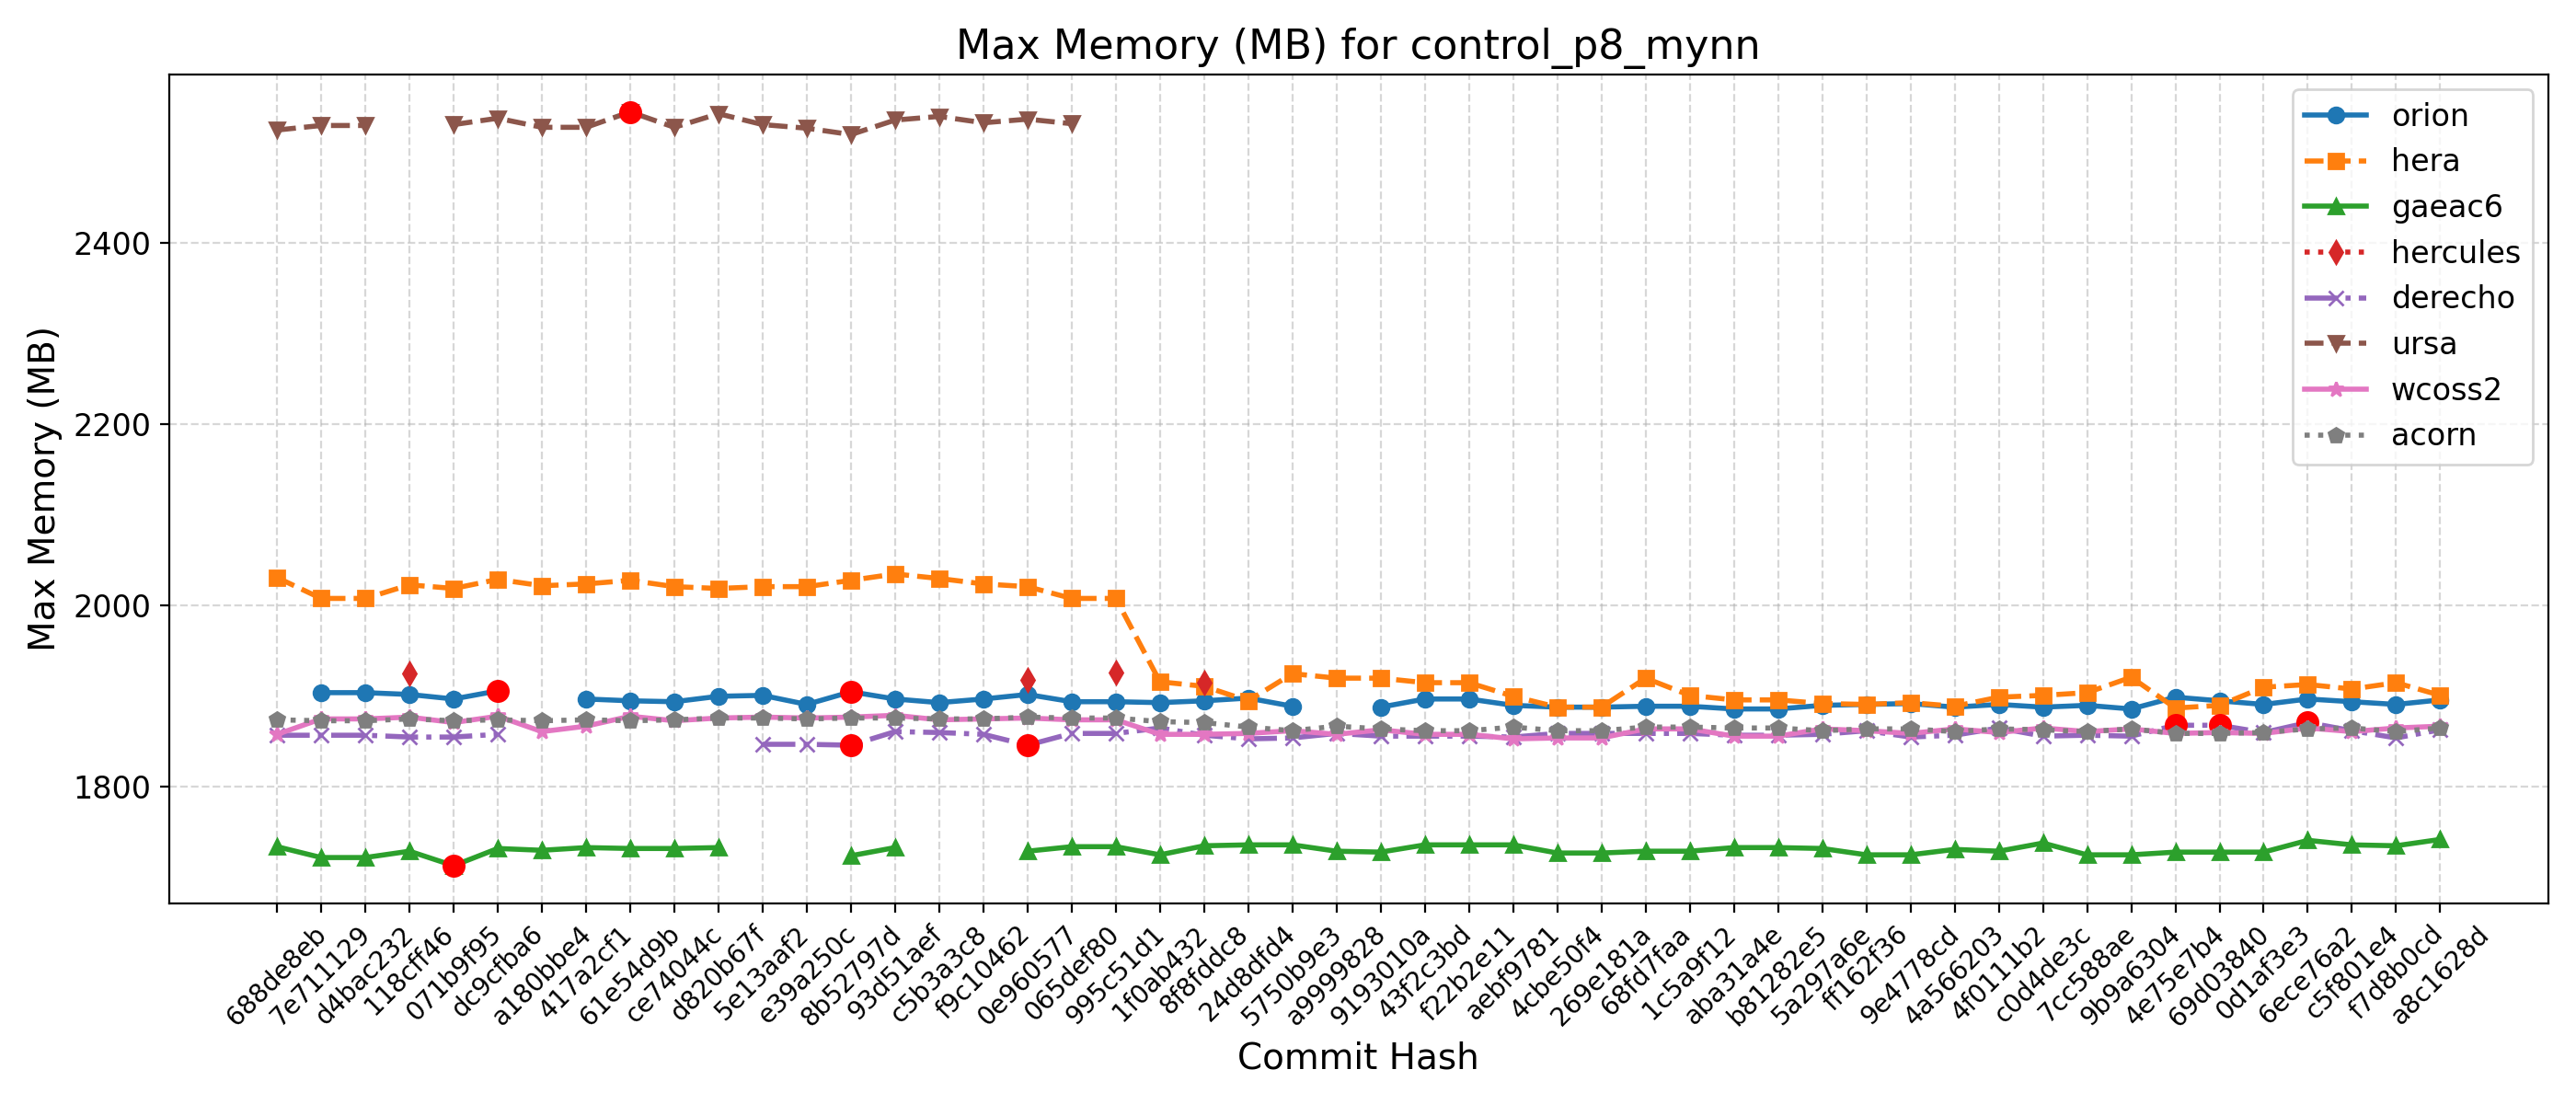

Values plotted in this chart, from the file beside it:
Hash, Date, Message, orion, hera, gaeac6, hercules, derecho, ursa, wcoss2, acorn
688de8eb, 2025-09-04, Fix default cdmbgwd settings (#2788), , 2031, 1734, , 1857, 2525, 1858, 1874
7e711129, 2025-09-02, Use container with spack stack 1.9.2 (#2…, 1904, 2008, 1722, , 1857, 2530, 1875, 1873
d4bac232, 2025-08-29, MPAS dycore + Atmosphere Generalization …, 1904, 2008, 1722, , 1857, 2530, 1875, 1873
118cff46, 2025-08-25, Add FV3 grid mask for regional domains t…, 1902, 2023, 1729, 1925, 1855, , 1877, 1875
071b9f95, 2025-08-22, Fix Restart IAU and Ultra-Low Reproducib…, 1897, 2019, 1713, , 1855, 2531, 1871, 1873
dc9cfba6, 2025-08-19, Update CICE through 2025-07 and switch t…, 1906, 2029, 1732, , 1858, 2538, 1878, 1874
a180bbe4, 2025-08-15, FV3: Fix Prate_avg and UPP call freq + F…, , 2022, 1730, , , 2528, 1861, 1873
417a2cf1, 2025-08-13, Fix conus13km tests restart and decompos…, 1897, 2024, 1733, , , 2528, 1867, 1874
61e54d9b, 2025-08-11, Add two-way ocean-wave coupling feature …, 1895, 2028, 1732, , , 2545, 1878, 1873
ce74044c, 2025-08-06, Create a user-friendly "process model" t…, 1894, 2021, 1732, , , 2528, 1873, 1874
d820b67f, 2025-08-01, Update GOCART to v2.4.3 (#2819), 1900, 2019, 1733, , , 2543, 1876, 1876
5e13aaf2, 2025-07-29, Update DATM meshes and switch to bilinea…, 1901, 2021, , , 1847, 2531, 1877, 1876
e39a250c, 2025-07-24, Update FV3 hash to include UPP ss192/Urs…, 1891, 2021, , , 1847, 2527, 1876, 1875
8b52797d, 2025-07-21, Combination of 2684,2707,2771 (MERRA2 3-…, 1905, 2028, 1724, , 1846, 2520, 1877, 1876
93d51aef, 2025-07-17, Exporting Canopy Variables from AQM to F…, 1897, 2035, 1733, , 1861, 2536, 1879, 1876
c5b3a3c8, 2025-07-14, GFDLMP-v3 and TEMPO MP microphysics (#25…, 1893, 2030, , , 1860, 2540, 1874, 1875
f9c10462, 2025-07-11, Combination of several CCPP-physics PRs …, 1897, 2024, , , 1858, 2533, 1875, 1875
0e960577, 2025-07-09, Combination #2777 (maintask writes CMEPS…, 1902, 2021, 1729, 1918, 1846, 2537, 1876, 1877
065def80, 2025-07-07, Port UFS-WM to Ursa (#2471), 1894, 2008, 1734, , 1859, 2532, 1874, 1876
995c51d1, 2025-07-03, Upgrade UFS-WM to spack-stack/1.9.2 (#26…, 1894, 2008, 1734, 1926, 1859, , 1874, 1876
1f0ab432, 2025-07-01, Reduce WW3 memory use (#2624), 1893, 1916, 1725, , 1865, , 1858, 1872
8f8fddc8, 2025-06-30, Bring in scale-aware 3DTKE related chang…, 1895, 1911, 1735, 1915, 1857, , 1858, 1871
24d8dfd4, 2025-06-26, Slight modification in orographic gravit…, 1898, 1895, 1736, , 1853, , 1859, 1866
5750b9e3, 2025-06-20, gcycle update (#2747), 1889, 1925, 1736, , 1854, , 1862, 1862
a9999828, 2025-06-12, Add a new parameter in dycore to control…, , 1920, 1729, , 1859, , 1858, 1867
9193010a, 2025-06-06, In Noah-MP, set zero for canopy liquid a…, 1888, 1920, 1728, , 1856, , 1863, 1864
43f2c3bd, 2025-06-04, Urgent Documentation Update for HSD Capa…, 1897, 1915, 1736, , 1856, , 1858, 1862
f22b2e11, 2025-06-02, Bug fix for surface roughness calculatio…, 1897, 1915, 1736, , 1856, , 1858, 1862
aebf9781, 2025-05-27, Fix bug to improve wave initialization b…, 1890, 1900, 1736, , 1855, , 1853, 1866
4cbe50f4, 2025-05-23, Add idealized, regional tropical cyclone…, 1888, 1888, 1727, , 1859, , 1854, 1862
269e181a, 2025-05-23, Add GFSv17 IAU restart tests without wav…, 1888, 1888, 1727, , 1859, , 1854, 1862
68fd7faa, 2025-05-15, Enable Hera, Hercules Gnu tests: cpld_de…, 1889, 1920, 1729, , 1859, , 1864, 1866
1c5a9f12, 2025-05-09, Add "ultra low" coupled configurations t…, 1889, 1901, 1729, , 1859, , 1864, 1866
aba31a4e, 2025-05-06, Resolve miscellaneous WM issues and upda…, 1886, 1896, 1733, , 1857, , 1856, 1865
b81282e5, 2025-05-05, Switch to vector remapping and bilinear …, 1886, 1896, 1733, , 1857, , 1856, 1865
5a297a6e, 2025-05-02, improve coupled model startup cost for w…, 1890, 1892, 1732, , 1858, , 1864, 1862
ff162f36, 2025-05-01, NSSL MP scheme updates + Stochastic Phys…, 1891, 1891, 1725, , 1862, , 1862, 1864
9e4778cd, 2025-04-25, Loosen restriction on optional arguments…, 1892, 1893, 1725, , 1855, , 1859, 1864
4a566203, 2025-04-23, CMake Atmosphere Dycore Generalization +…, 1888, 1889, 1731, , 1857, , 1864, 1861
4f0111b2, 2025-04-21, Add CMEPS log file at restart write; IAU…, 1891, 1899, 1729, , 1865, , 1860, 1864
c0d4de3c, 2025-04-18, Update mom6 to its main repository 20250…, 1888, 1901, 1738, , 1856, , 1865, 1863
7cc588ae, 2025-04-16, Add PIO configuration variables for CMEP…, 1890, 1904, 1725, , 1857, , 1861, 1861
9b9a6304, 2025-04-11, Memcheck fixes (#2655), 1886, 1921, 1725, , 1856, , 1864, 1864
4e75e7b4, 2025-04-10, Update upp submodule to the latest UPP (…, 1899, 1887, 1728, , 1868, , 1859, 1859
69d03840, 2025-04-07, Use ESMF Redist instead of Remap for FV3…, 1895, 1890, 1728, , 1868, , 1860, 1859
0d1af3e3, 2025-04-02, Convert GFS DDTs from blocked data struc…, 1891, 1910, 1728, , 1860, , 1859, 1860
6ece76a2, 2025-03-28, Update WW3  by merging develop  as of 20…, 1897, 1913, 1741, , 1871, , 1865, 1864
c5f801e4, 2025-03-27, Sync CDEPS and CMEPS to ESCOMP (#2664), 1894, 1908, 1736, , 1862, , 1861, 1865
f7d8b0cd, 2025-03-26, Add support for FV3 native grid (cubed s…, 1891, 1915, 1735, , 1854, , 1865, 1861
a8c1628d, 2025-03-24, Introduce prognostic updraft velocity to…, 1896, 1901, 1742, , 1863, , 1867, 1865
